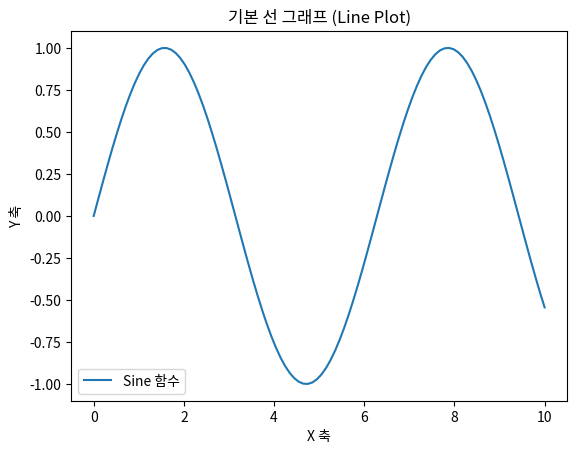
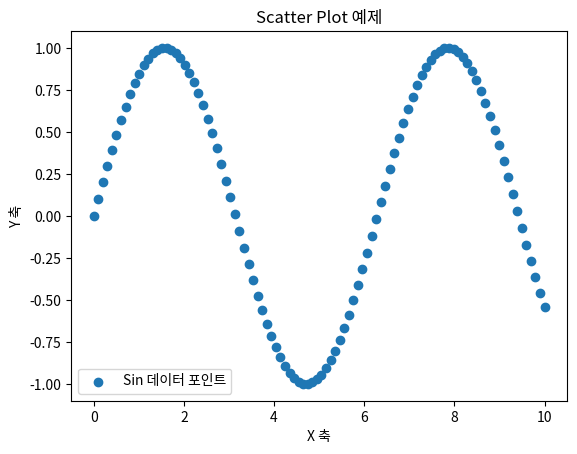
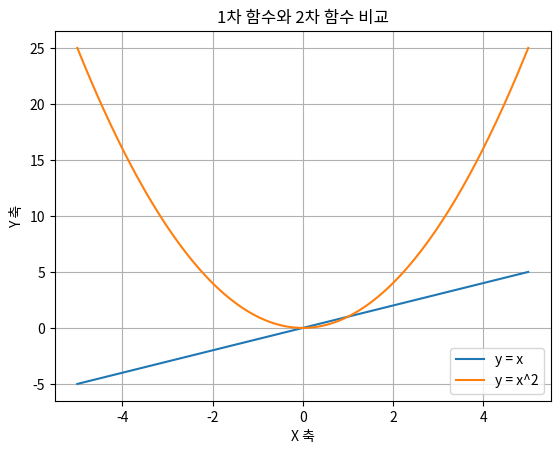

The matplotlib source for these figures, in order:
import numpy as np
import matplotlib.pyplot as plt
np.set_printoptions(suppress=True, precision=5)

# 배열 요소

n1 = np.array([1, 2, 3, 4, 5, 6, 7])

print(n1)
print(n1.shape)
print(len(n1))

arr_float = np.array([1, 2, 3], dtype=np.float32) # 타입지정
print("float32 배열:", arr_float, ", dtype:", arr_float.dtype)

n2 = np.array([
    [1, 2, 3],
    [4, 5, 6],
    [7, 8, 9],
    [10,11,12]
])

print(n2)
print(n2.shape)
print(len(n2))

# 특수 배열 

n3 = np.zeros(5)
print(n3)
print(n3.shape)

n4 = np.ones((2,3))
print(n4)
print(n4.shape)

n5 = np.random.randn(2,3,4)
print(n5)
print(n5.shape)

n6 = np.linspace(-1, 1, 11)
print(n6)

n7 = np.arange(-1, 1.2, 0.2)
print(n7)

# 조작 (추출)

n8 = n2[:,0]
print(n8)

n2_index = np.array([False, True, False, True])
n9 = n2[n2_index]
print(n9)

# 재배열 ( 요소 수 변화x )

n10 = np.array(range(24))
print(n10)

n11 = n10.reshape(3,8)
print(n11)

n12 = n10.reshape(2, -1, 4)
print(n12)

n13 = n10.reshape(1, -1)
print(n10.shape)
print(n13.shape)

# 축 조작

print(n12.shape)
print(n12)

n14 = n2.T
print(n14)

n15 = np.transpose(n12, (1, 2, 0))
print(n15.shape)
print(n15)

# 행렬 연결

n16 = np.array(range(1,7)).reshape(2,3)
n17 = np.array(range(7,13)).reshape(2,3)
n18 = np.array(range(14,17))
n19 = np.array(range(17,19))

n20 = np.vstack([n16, n17])
n21 = np.vstack([n16, n18])
print(n20)
print(n21)

n22 = np.hstack([n16, n17])
n23 = n19.reshape(-1, 1)
n24 = np.hstack([n16, n23])
print(n22)
print(n23)
print(n24)

# 브로드캐스트

print(n1)
n22 = n1 - 4
print(n22)

arr1 = np.array([1, 2, 3])
arr2 = np.array([[10], [20], [30]])
result = arr1 + arr2

# 유니버셜 함수

x = np.linspace(0, 2*np.pi, 25)
y = np.sin(x)

print(x)
print(y)

# 집계 함수(행렬 집계)

print(f'원본 변수 : {n1}')
n23 = np.sum(n1)
n24 = np.mean(n1)
n25 = np.max(n1)
n26 = n1.min()
print(f'합 : {n23}')
print(f'평균 : {n24}')
print(f'최댓값 : {n25}')
print(f'최솟값 : {n26}')

matrix = np.array([[1, 2, 3],[4, 5, 6]])
print("원본 행렬:\n", matrix)

print("전체 합:", np.sum(matrix))
print("행 기준 합(axis=1):", np.sum(matrix, axis=1))
print("열 기준 평균(axis=0):", np.mean(matrix, axis=0))

# 벡터 값을 [0, 1] 범위로 제한

n1_max = n1.max()
n1_min = n1.min()
print(n1_max, n1_min)
n27 = (n1 - n1_min) / (n1_max - n1_min)
print(n27)

# 조건 인덱싱

n28 = n2[:,0] % 2 == 0
print(n28)

n29 = n2[n28]
print(n29)

data = np.array([3, 8, 1, 6, 2, 9])
filtered = data[data > 5]

print("원본 데이터:", data)
print("5보다 큰 값 필터링 결과:", filtered)

# matplotlib (선/분포도)

x = np.linspace(0, 10, 100)
y = np.sin(x)

plt.plot(x, y, label="Sine 함수")
plt.title("기본 선 그래프 (Line Plot)")
plt.xlabel("X 축")
plt.ylabel("Y 축")
plt.legend()
plt.show()

plt.scatter(x, y, label="Sin 데이터 포인트")
plt.title("Scatter Plot 예제")
plt.xlabel("X 축")
plt.ylabel("Y 축")
plt.legend()
plt.show()

# 한 그래프에 여러 함수 표현

x = np.linspace(-5, 5, 200)
y1 = x            # 1차 함수
y2 = x ** 2       # 2차 함수

plt.plot(x, y1, label="y = x")
plt.plot(x, y2, label="y = x^2")
plt.title("1차 함수와 2차 함수 비교")
plt.xlabel("X 축")
plt.ylabel("Y 축")
plt.legend()
plt.grid(True)
plt.show()
